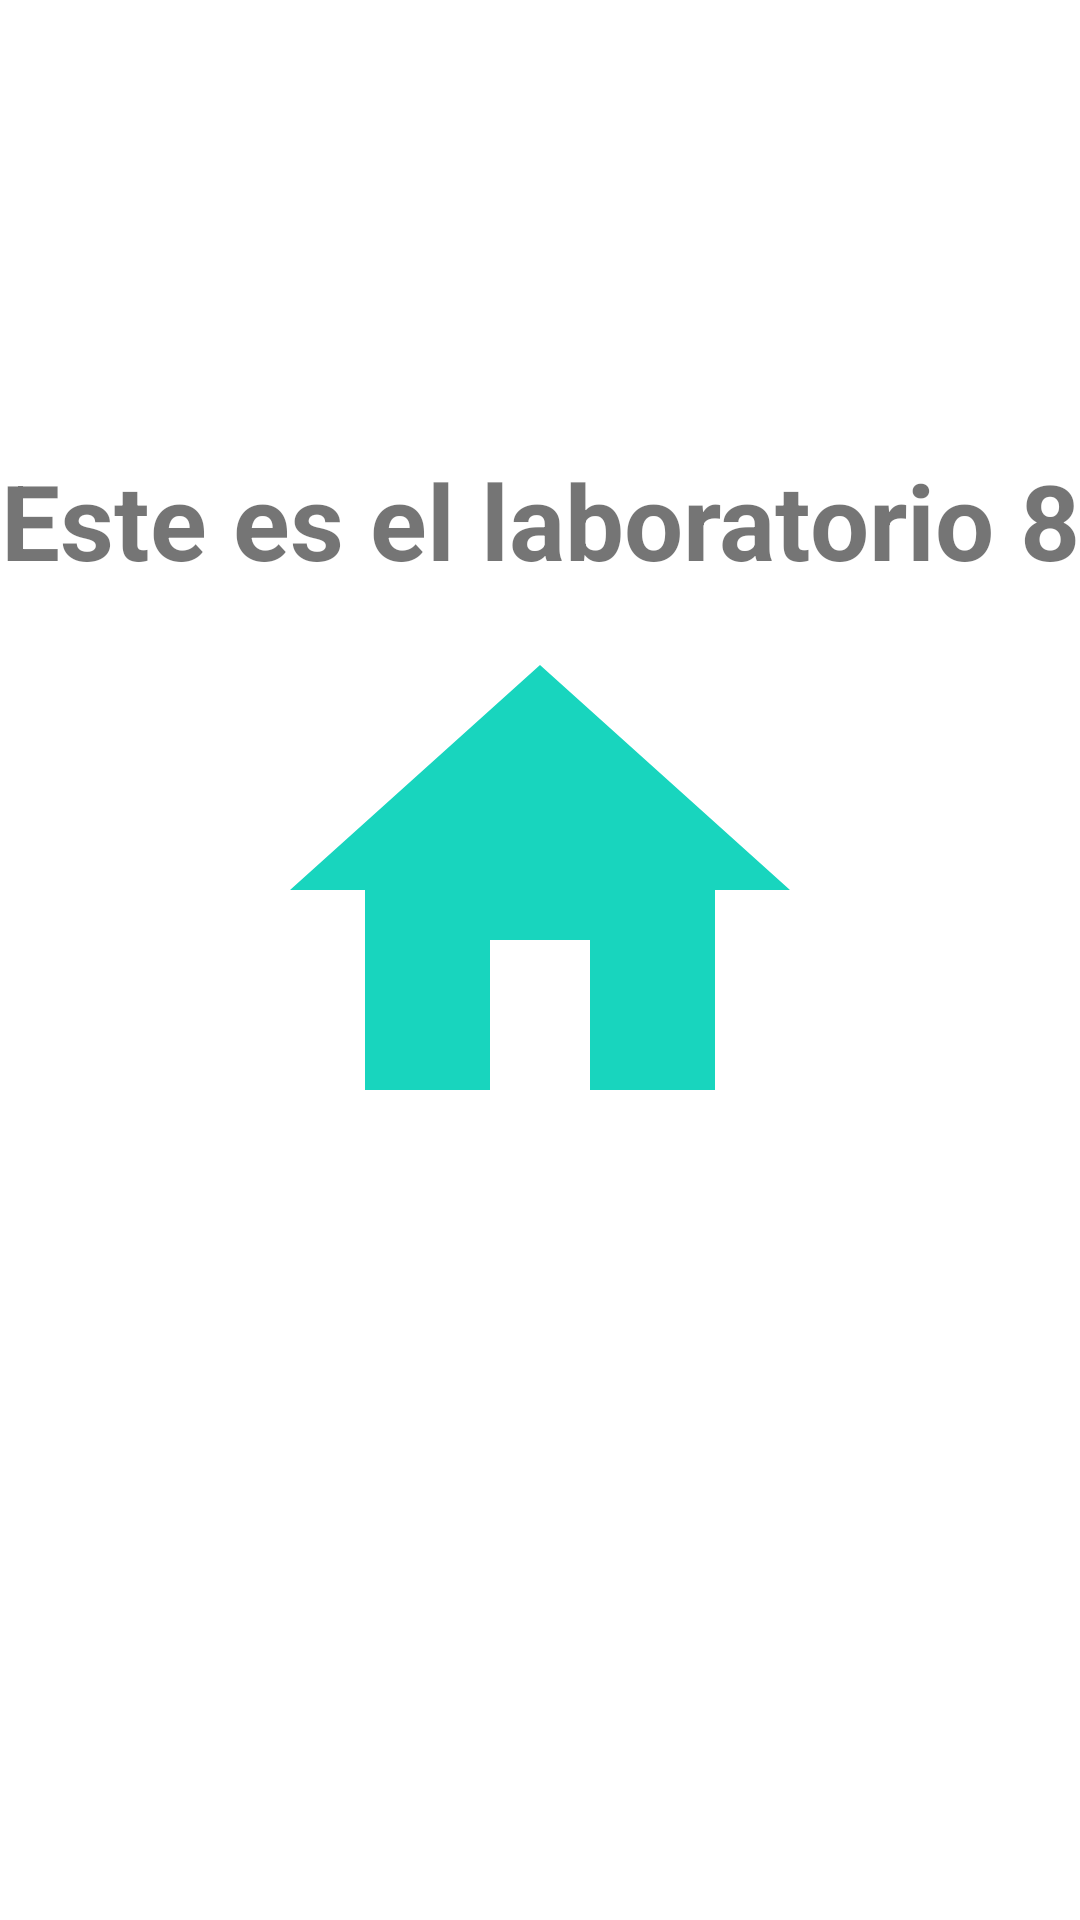

Here is an Android app screen rendered from its layout file. Give the layout XML and the strings, colors and styles it references.
<!-- AndroidManifest.xml: application theme Theme.Lab08_Notification -->
<!-- res/layout/activity_main.xml -->
<?xml version="1.0" encoding="utf-8"?>
<androidx.constraintlayout.widget.ConstraintLayout xmlns:android="http://schemas.android.com/apk/res/android"
    xmlns:app="http://schemas.android.com/apk/res-auto"
    xmlns:tools="http://schemas.android.com/tools"
    android:layout_width="match_parent"
    android:layout_height="match_parent"
    tools:context=".MainActivity">

    <TextView
        android:id="@+id/TextHome"
        android:layout_width="wrap_content"
        android:layout_height="wrap_content"
        android:text="@string/este_es_el_laboratorio_8"
        android:textSize="35sp"
        android:textStyle="bold"
        android:layout_marginTop="150dp"
        app:layout_constraintEnd_toEndOf="parent"
        app:layout_constraintStart_toStartOf="parent"
        app:layout_constraintTop_toTopOf="parent" />
    <ImageView
        android:layout_width="200dp"
        android:layout_height="200dp"
        app:layout_constraintTop_toBottomOf="@+id/TextHome"
        android:background="@drawable/ic_baseline_home_24"
        tools:ignore="MissingConstraints"
        app:layout_constraintEnd_toEndOf="parent"
        app:layout_constraintStart_toStartOf="parent" />

</androidx.constraintlayout.widget.ConstraintLayout>
<!-- resources referenced by this layout -->
<resources>
  <!-- drawable ic_baseline_home_24 (drawable) -->
  <vector android:height="24dp" android:tint="#18D5BE"
      android:viewportHeight="24" android:viewportWidth="24"
      android:width="24dp" xmlns:android="http://schemas.android.com/apk/res/android">
      <path android:fillColor="@android:color/white" android:pathData="M10,20v-6h4v6h5v-8h3L12,3 2,12h3v8z"/>
  </vector>
  <string name="este_es_el_laboratorio_8">Este es el laboratorio 8</string>
  <style name="Theme.Lab08_Notification" parent="Theme.MaterialComponents.DayNight.DarkActionBar">
          
          <item name="colorPrimary">@color/purple_500</item>
          <item name="colorPrimaryVariant">@color/purple_700</item>
          <item name="colorOnPrimary">@color/white</item>
          
          <item name="colorSecondary">@color/teal_200</item>
          <item name="colorSecondaryVariant">@color/teal_700</item>
          <item name="colorOnSecondary">@color/black</item>
          
          <item name="android:statusBarColor" tools:targetApi="l">?attr/colorPrimaryVariant</item>
          
      </style>
  <color name="purple_500">#FF6200EE</color>
  <color name="purple_700">#FF3700B3</color>
  <color name="white">#FFFFFFFF</color>
  <color name="teal_200">#FF03DAC5</color>
  <color name="teal_700">#FF018786</color>
  <color name="black">#FF000000</color>
</resources>
